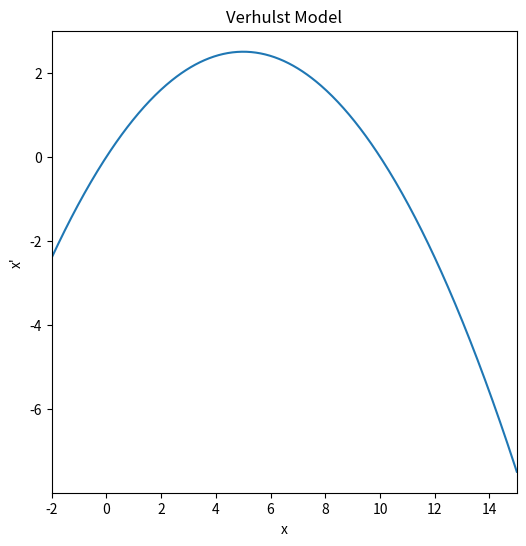

Python code for this plot:
import numpy as np
import matplotlib.pyplot as plt

def P4():

    r = 1
    K = 10

    x = np.linspace(-2, 15, 500)

    xdot = r * x * (1 - x/K)

    plt.figure(figsize=(6,6))

    plt.plot(x, xdot)

    plt.xlabel('x')
    plt.ylabel("x'")
    plt.xlim(-2, 15)
    plt.title('Verhulst Model')

    plt.show()
    
P4()
